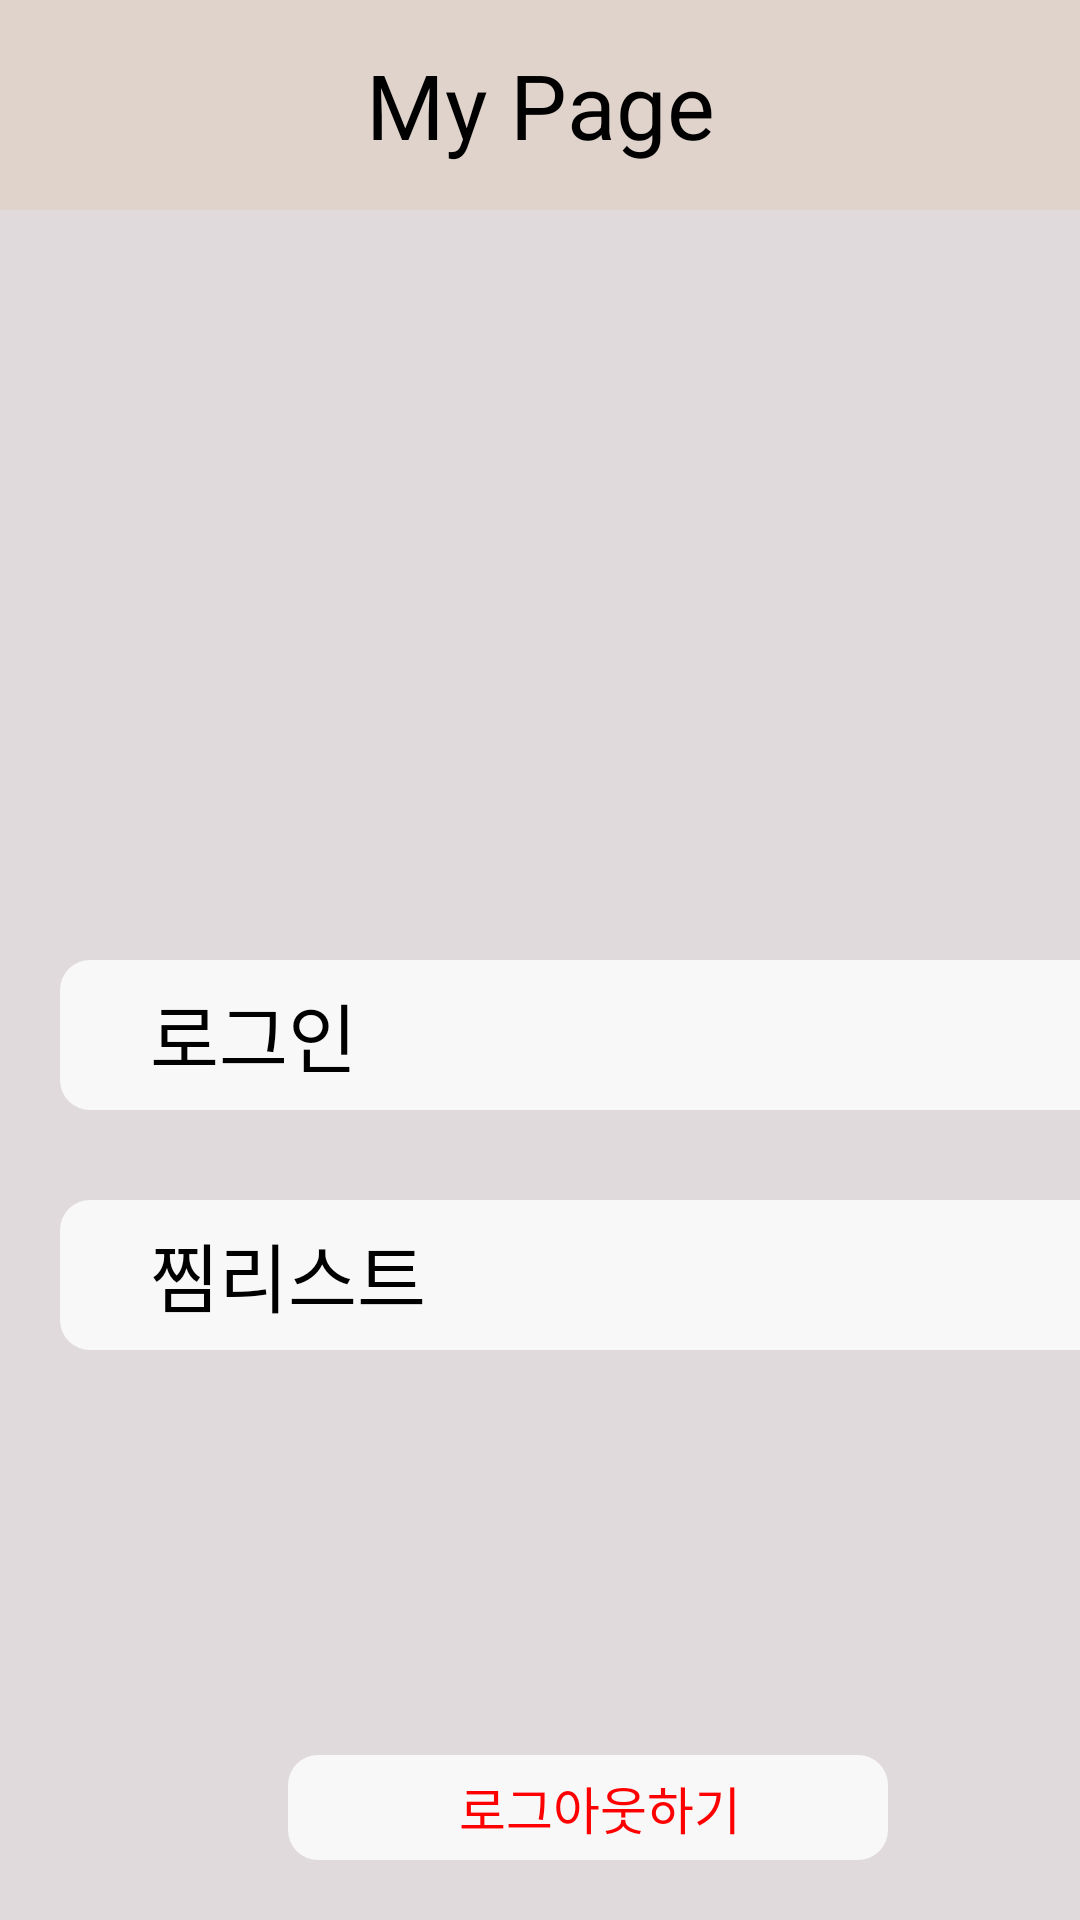

Android layout source for this screen:
<!-- AndroidManifest.xml: application theme Theme.Pit_a_Pet -->
<!-- res/layout/fragment_mypage.xml -->
<?xml version="1.0" encoding="utf-8"?>
<FrameLayout xmlns:android="http://schemas.android.com/apk/res/android"
    xmlns:app="http://schemas.android.com/apk/res-auto"
    xmlns:tools="http://schemas.android.com/tools"
    android:layout_width="match_parent"
    android:layout_height="match_parent"
    tools:context=".MypageFragment"
    android:background="#E0DADC">

    
    <TextView
        android:id="@+id/textView11"
        android:layout_width="match_parent"
        android:layout_height="70dp"
        android:background="#DFD3CB"
        android:gravity="center"
        android:text="PIT-A-PET"
        android:textSize="30sp"
        app:layout_constraintStart_toStartOf="parent"
        app:layout_constraintTop_toTopOf="parent" />

    <androidx.constraintlayout.widget.ConstraintLayout
        android:layout_width="match_parent"
        android:layout_height="match_parent">

        <androidx.viewpager2.widget.ViewPager2
            android:id="@+id/viewPager"
            android:layout_width="353dp"
            android:layout_height="200dp"
            android:layout_marginStart="20dp"
            android:layout_marginTop="20dp"
            app:layout_constraintStart_toStartOf="parent"
            app:layout_constraintTop_toBottomOf="@+id/MypageTV" />

        <TextView
            android:id="@+id/MypageTV"
            android:layout_width="match_parent"
            android:layout_height="70dp"
            android:background="#DFD3CB"
            android:gravity="center"
            android:text="My Page"
            android:textColor="@color/black"
            android:textSize="30sp"
            app:layout_constraintStart_toStartOf="parent"
            app:layout_constraintTop_toTopOf="parent" />

        <TextView
            android:id="@+id/loginTV"
            android:layout_width="353dp"
            android:layout_height="50dp"
            android:layout_marginStart="20dp"
            android:layout_marginTop="30dp"
            android:background="@drawable/border_login"
            android:clickable="true"
            android:gravity="center_vertical"
            android:paddingStart="30dp"
            android:text="로그인"
            android:textColor="@color/black"
            android:textSize="25sp"
            app:layout_constraintStart_toStartOf="parent"
            app:layout_constraintTop_toBottomOf="@+id/viewPager" />

        <TextView
            android:id="@+id/zzimList"
            android:layout_width="353dp"
            android:layout_height="50dp"
            android:layout_marginStart="20dp"
            android:layout_marginTop="30dp"
            android:background="@drawable/border_login"
            android:clickable="true"
            android:gravity="center_vertical"
            android:paddingStart="30dp"
            android:text="찜리스트"
            android:textColor="@color/black"
            android:textSize="25sp"
            app:layout_constraintStart_toStartOf="parent"
            app:layout_constraintTop_toBottomOf="@+id/loginTV" />

        <TextView
            android:id="@+id/logoutTV"
            android:layout_width="200dp"
            android:layout_height="35dp"
            android:layout_marginStart="96dp"
            android:layout_marginBottom="20dp"
            android:background="@drawable/border_login"
            android:gravity="center|center_horizontal"
            android:text="로그아웃하기"
            android:textColor="#FF0000"
            android:textSize="17sp"
            app:layout_constraintBottom_toBottomOf="parent"
            app:layout_constraintStart_toStartOf="parent" />

    </androidx.constraintlayout.widget.ConstraintLayout>

</FrameLayout>
<!-- resources referenced by this layout -->
<resources>
  <!-- drawable border_login (drawable) -->
  <?xml version="1.0" encoding="utf-8"?>
  <shape xmlns:android="http://schemas.android.com/apk/res/android">
      <solid android:color="#f8f8f8" />
      <corners
          android:radius="10dp"/>
          <padding
              android:left="10dp"
              android:top="2dp"
              android:right="2dp"
              android:bottom="2dp"
          />
  </shape>
  <style name="Theme.Pit_a_Pet" parent="Theme.MaterialComponents.DayNight.DarkActionBar">
          
          <item name="windowNoTitle">true</item>
          <item name="colorPrimary">@color/purple_500</item>
          <item name="colorPrimaryVariant">@color/purple_700</item>
          <item name="colorOnPrimary">@color/white</item>
          
          <item name="colorSecondary">@color/teal_200</item>
          <item name="colorSecondaryVariant">@color/teal_700</item>
          <item name="colorOnSecondary">@color/black</item>
          
          <item name="android:statusBarColor">?attr/colorPrimaryVariant</item>
          
      </style>
  <!-- not gathered from this repository: default colours our renderer supplied (Android Studio template values) -->
  <color name="purple_500">#FF6200EE</color>
  <color name="purple_700">#FF3700B3</color>
  <color name="teal_200">#FF03DAC5</color>
  <color name="teal_700">#FF018786</color>
  <color name="black">#FF000000</color>
  <color name="white">#FFFFFFFF</color>
</resources>
